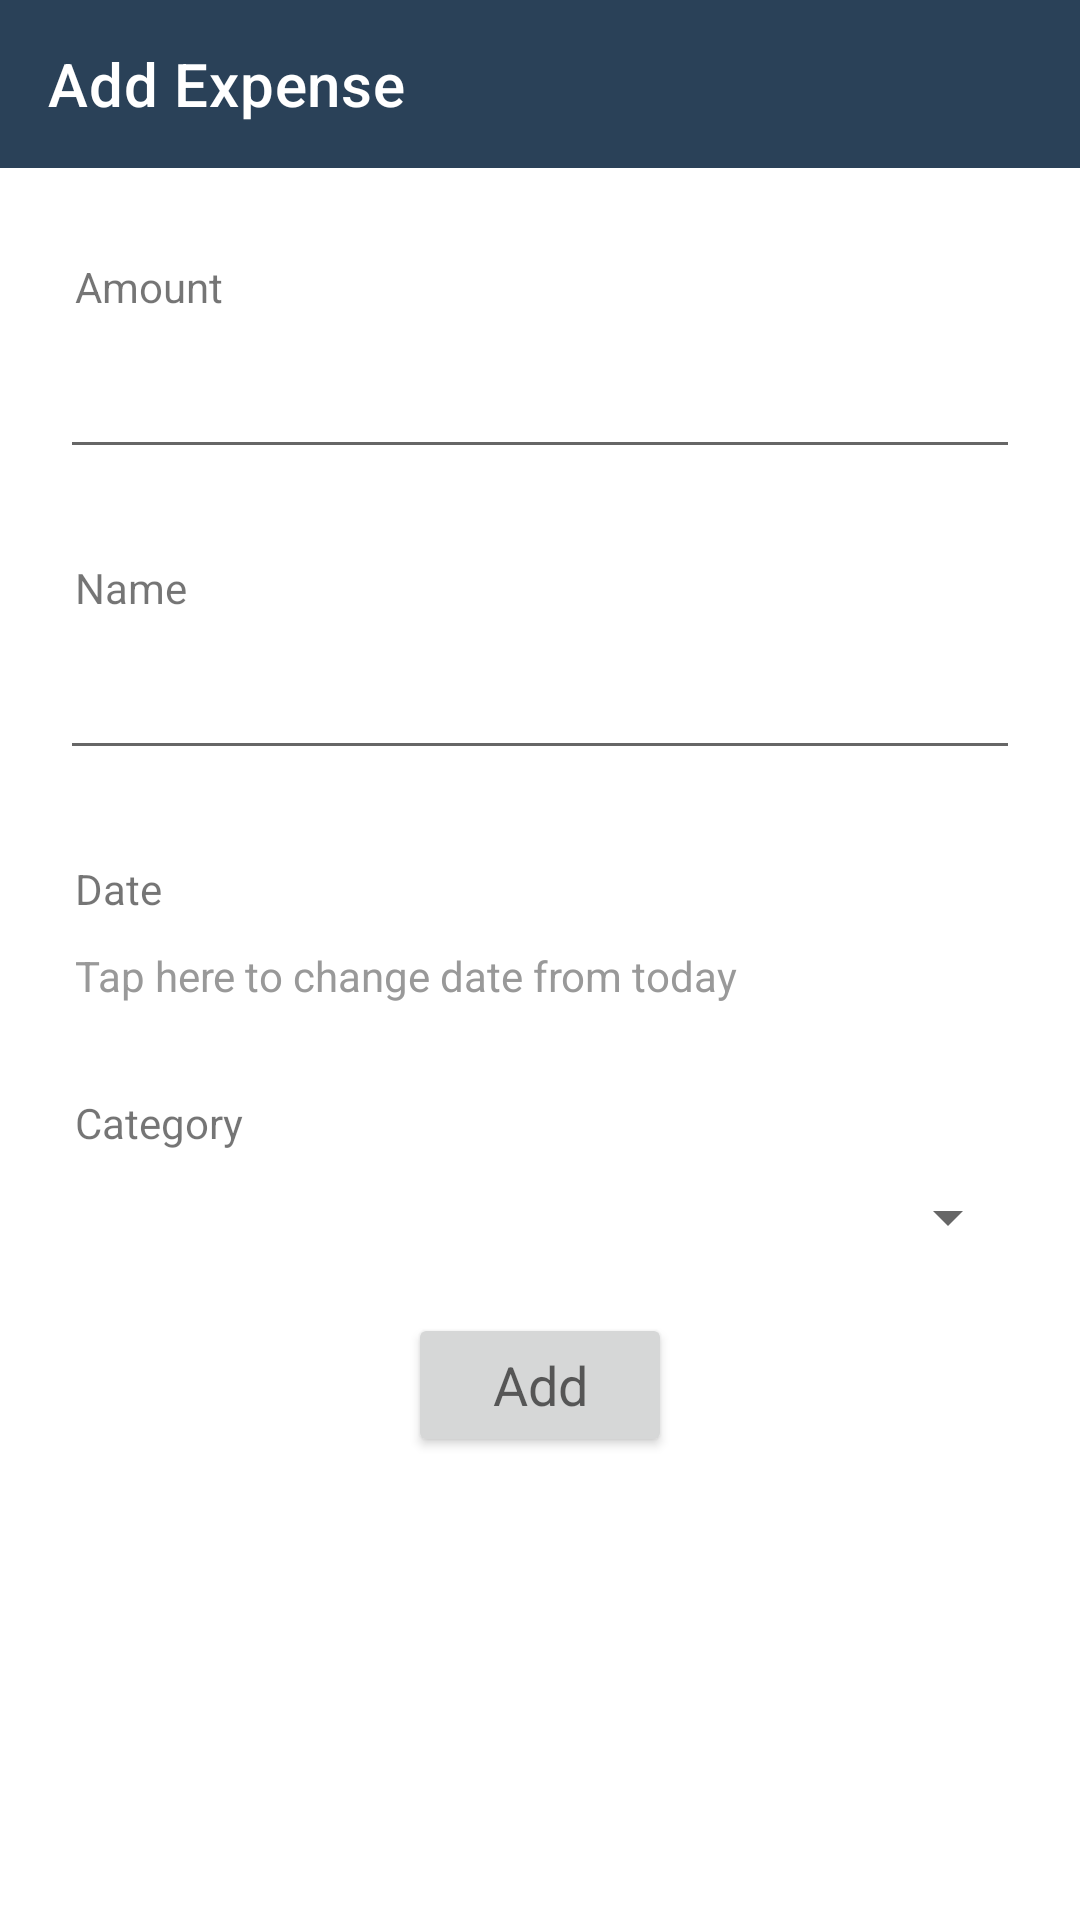

Produce the Android XML layout that renders to this screen, including the resource entries it uses.
<!-- AndroidManifest.xml: application theme AppTheme -->
<!-- res/layout/new_expense_activity.xml -->
<?xml version="1.0" encoding="utf-8"?>
<LinearLayout
    xmlns:android="http://schemas.android.com/apk/res/android"
    xmlns:app="http://schemas.android.com/apk/res-auto"
    android:layout_height="match_parent"
    android:layout_width="match_parent"
    android:orientation="vertical">

    <com.google.android.material.appbar.AppBarLayout
        android:id="@+id/appbar"
        android:layout_width="match_parent"
        android:layout_height="wrap_content"
        android:theme="@style/AppTheme.AppBarOverlay">

        <androidx.appcompat.widget.Toolbar
            android:id="@+id/toolbar"
            android:layout_width="match_parent"
            android:layout_height="?attr/actionBarSize"
            android:background="?attr/colorPrimary"
            app:title="@string/add_expense"
            app:popupTheme="@style/AppTheme.PopupOverlay" />

    </com.google.android.material.appbar.AppBarLayout>

    <ScrollView
        android:layout_width="match_parent"
        android:layout_height="match_parent">

        <RelativeLayout
            android:layout_width="match_parent"
            android:layout_height="wrap_content">

            <TextView
                android:id="@+id/lbl_amount"
                android:layout_width="wrap_content"
                android:layout_height="wrap_content"
                android:text="@string/lbl_amount"
                android:layout_marginTop="30dp"
                android:layout_marginStart="25dp"
                android:layout_marginLeft="25dp"
                />

            <EditText
                android:id="@+id/amount_textview"
                android:layout_width="match_parent"
                android:layout_height="wrap_content"
                android:ems="10"
                android:inputType="number"
                android:layout_below="@id/lbl_amount"
                android:layout_marginTop="10dp"
                android:layout_marginLeft="20dp"
                android:layout_marginRight="20dp"
                android:layout_marginStart="20dp"
                android:layout_marginEnd="20dp"
                />

            <TextView
                android:id="@+id/lbl_name"
                android:layout_width="wrap_content"
                android:layout_height="wrap_content"
                android:text="@string/lbl_name"
                android:layout_below="@id/amount_textview"
                android:layout_marginTop="30dp"
                android:layout_marginStart="25dp"
                android:layout_marginLeft="25dp"
                />

            <EditText
                android:id="@+id/name_textview"
                android:layout_width="match_parent"
                android:layout_height="wrap_content"
                android:layout_below="@id/lbl_name"
                android:layout_marginTop="10dp"
                android:layout_marginLeft="20dp"
                android:layout_marginRight="20dp"
                android:layout_marginStart="20dp"
                android:layout_marginEnd="20dp"
                />

            <TextView
                android:id="@+id/lbl_date"
                android:layout_width="wrap_content"
                android:layout_height="wrap_content"
                android:text="@string/lbl_description"
                android:layout_below="@id/name_textview"
                android:layout_marginTop="30dp"
                android:layout_marginStart="25dp"
                android:layout_marginLeft="25dp"
                />

            <TextView
                android:id="@+id/date_textview"
                android:layout_width="match_parent"
                android:layout_height="wrap_content"
                android:layout_below="@id/lbl_date"
                android:layout_marginTop="10dp"
                android:text="@string/date_text"
                android:textColor="#999"
                android:textSize="14sp"
                android:paddingLeft="5dp"
                android:paddingRight="5dp"
                android:layout_marginLeft="20dp"
                android:layout_marginRight="20dp"
                android:layout_marginStart="20dp"
                android:layout_marginEnd="20dp"
                />

            <TextView
                android:id="@+id/lbl_category"
                android:layout_width="wrap_content"
                android:layout_height="wrap_content"
                android:text="@string/lbl_category"
                android:layout_below="@id/date_textview"
                android:layout_marginTop="30dp"
                android:layout_marginStart="25dp"
                android:layout_marginLeft="25dp"
                />

            <Spinner
                android:id="@+id/spinner"
                android:layout_width="match_parent"
                android:layout_height="wrap_content"
                android:layout_below="@id/lbl_category"
                android:layout_marginTop="10dp"
                android:layout_marginLeft="20dp"
                android:layout_marginRight="20dp"
                android:layout_marginStart="20dp"
                android:layout_marginEnd="20dp"
                 />

            <Button
                android:id="@+id/button"
                android:layout_width="wrap_content"
                android:layout_height="wrap_content"
                android:text="@string/add_button_text"
                android:layout_below="@id/spinner"
                android:layout_centerHorizontal="true"
                android:layout_marginTop="20dp"
                android:layout_marginBottom="15dp"
                android:textAppearance="@style/TextAppearance.AppCompat.Medium"
                />

        </RelativeLayout>

    </ScrollView>

</LinearLayout>
<!-- resources referenced by this layout -->
<resources>
  <string name="add_button_text">Add</string>
  <string name="add_expense">Add Expense</string>
  <string name="date_text">Tap here to change date from today</string>
  <string name="lbl_amount">Amount</string>
  <string name="lbl_category">Category</string>
  <string name="lbl_description">Date</string>
  <string name="lbl_name">Name</string>
  <style name="AppTheme.AppBarOverlay" parent="ThemeOverlay.AppCompat.Dark.ActionBar" />
  <style name="AppTheme.PopupOverlay" parent="ThemeOverlay.AppCompat.Light" />
  <style name="AppTheme" parent="Theme.MaterialComponents.Light.NoActionBar">
          
          <item name="colorPrimary">@color/colorPrimary</item>
          <item name="colorPrimaryDark">@color/colorPrimaryDark</item>
          <item name="colorAccent">@color/colorAccent</item>
          <item name="colorSecondary">@color/secondary</item>
          <item name="colorOnSecondary">@color/onSecondary</item>
  
      </style>
  <color name="colorPrimary">#2a4158</color>
  <color name="colorPrimaryDark">#22272c</color>
  <color name="colorAccent">#e4eaea</color>
  <color name="secondary">#ffbb00</color>
  <color name="onSecondary">#ffffff</color>
</resources>
